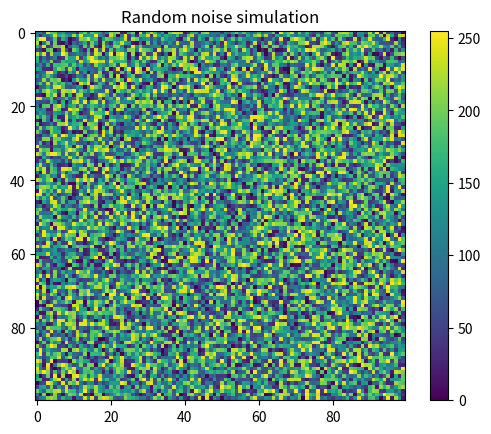

Recreate this plot in Python.
##Noise image with defaults colors
import numpy as np
import matplotlib.pyplot as plt
noise_img = np.random.randint(0,256,size=(100,100),dtype=np.uint8)
plt.imshow(noise_img)
plt.title("Random noise simulation")
plt.colorbar()
plt.show
